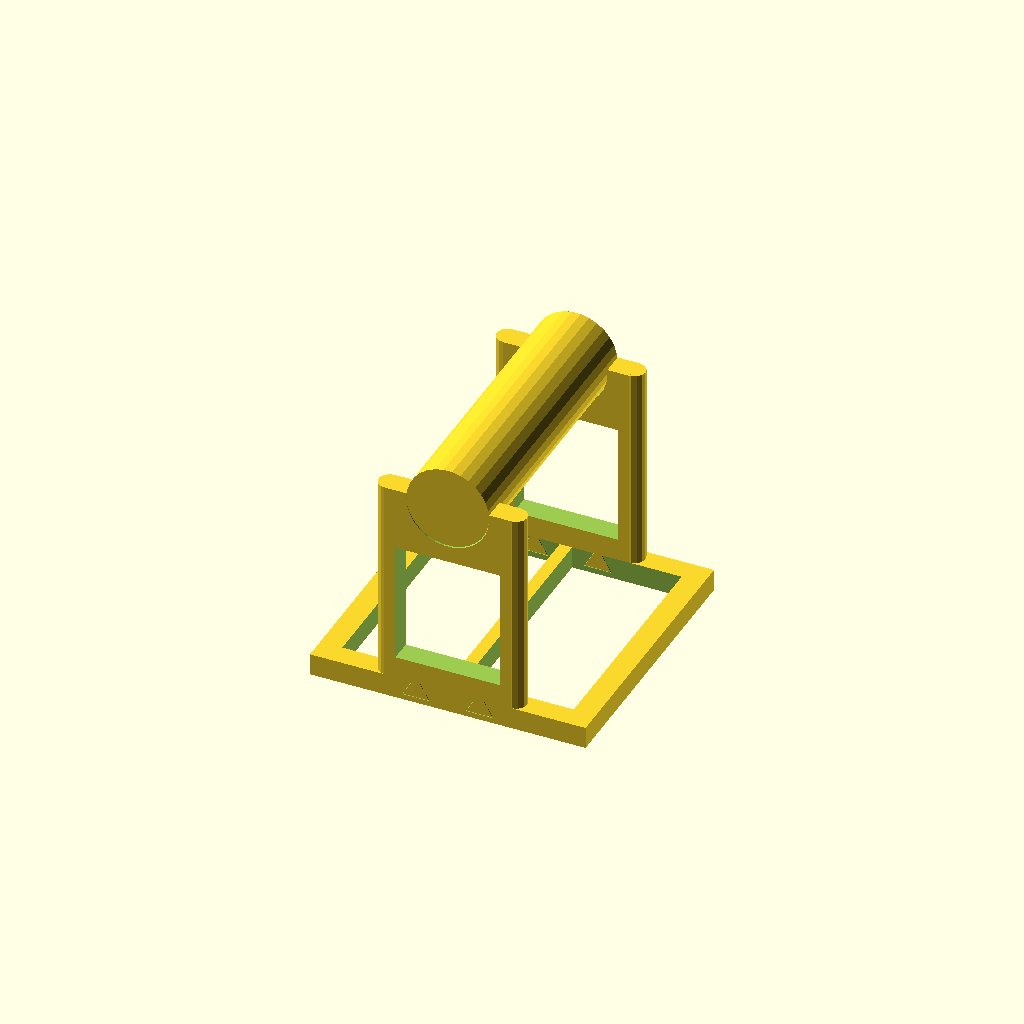
Cell 1: the model at its default parameters.
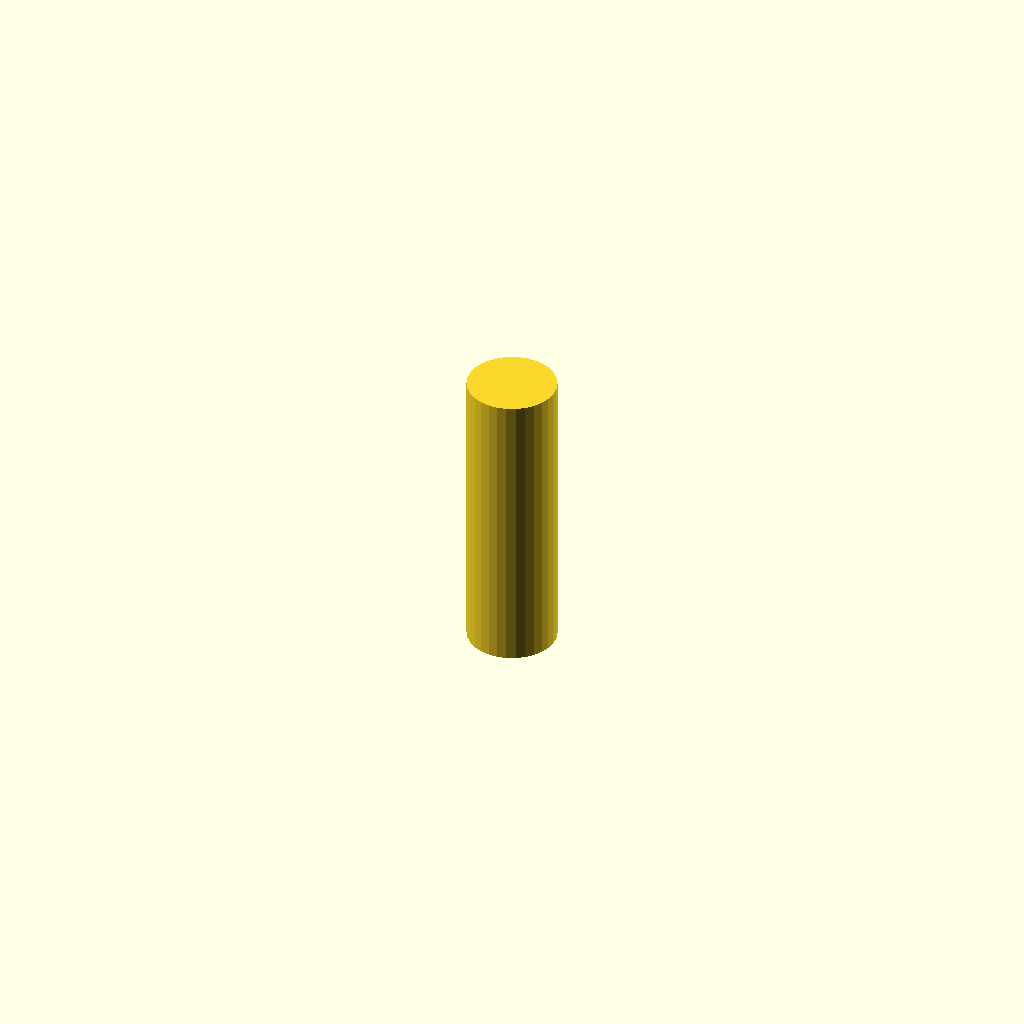
Cell 2: the same model with part = "axle".
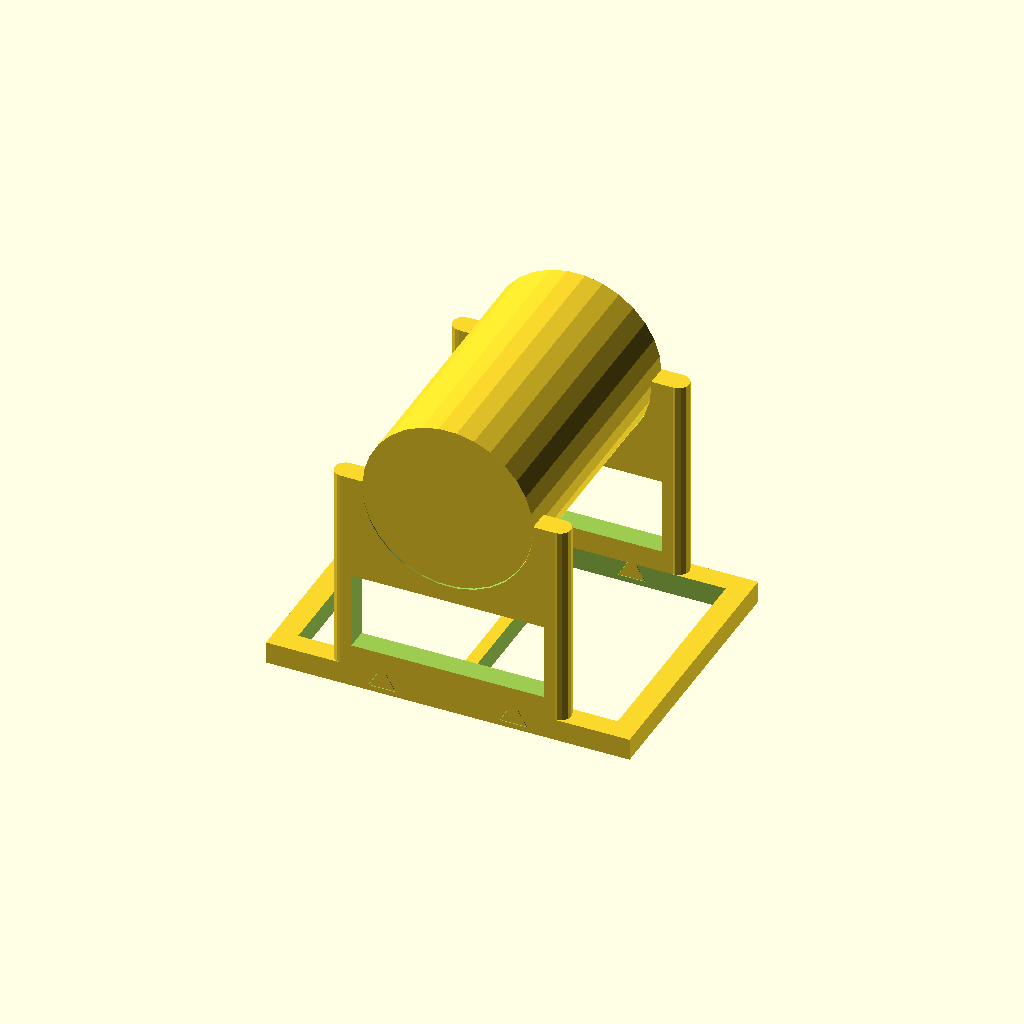
Cell 3: the same model with axle_diameter = 64.
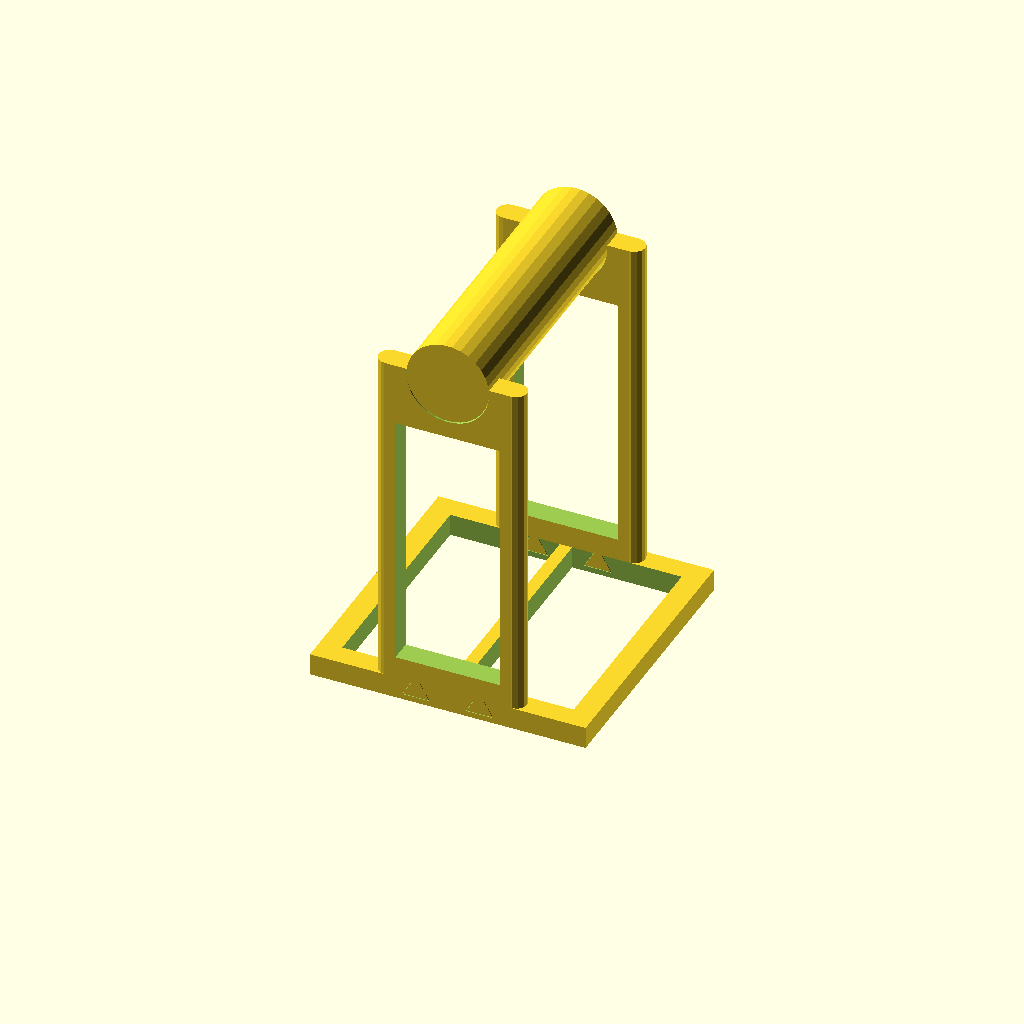
Cell 4: spool_diameter = 200 (everything else at default).
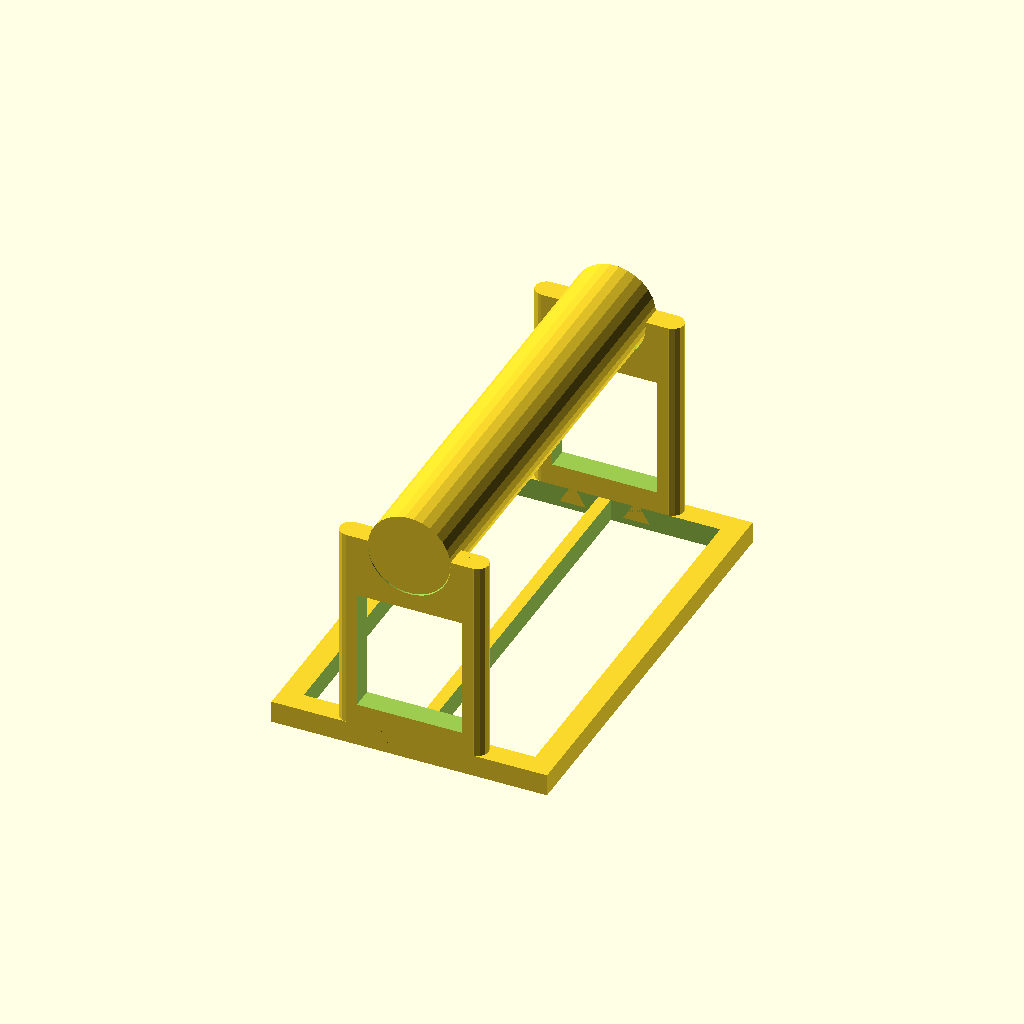
Cell 5: spool_width = 120 (everything else at default).
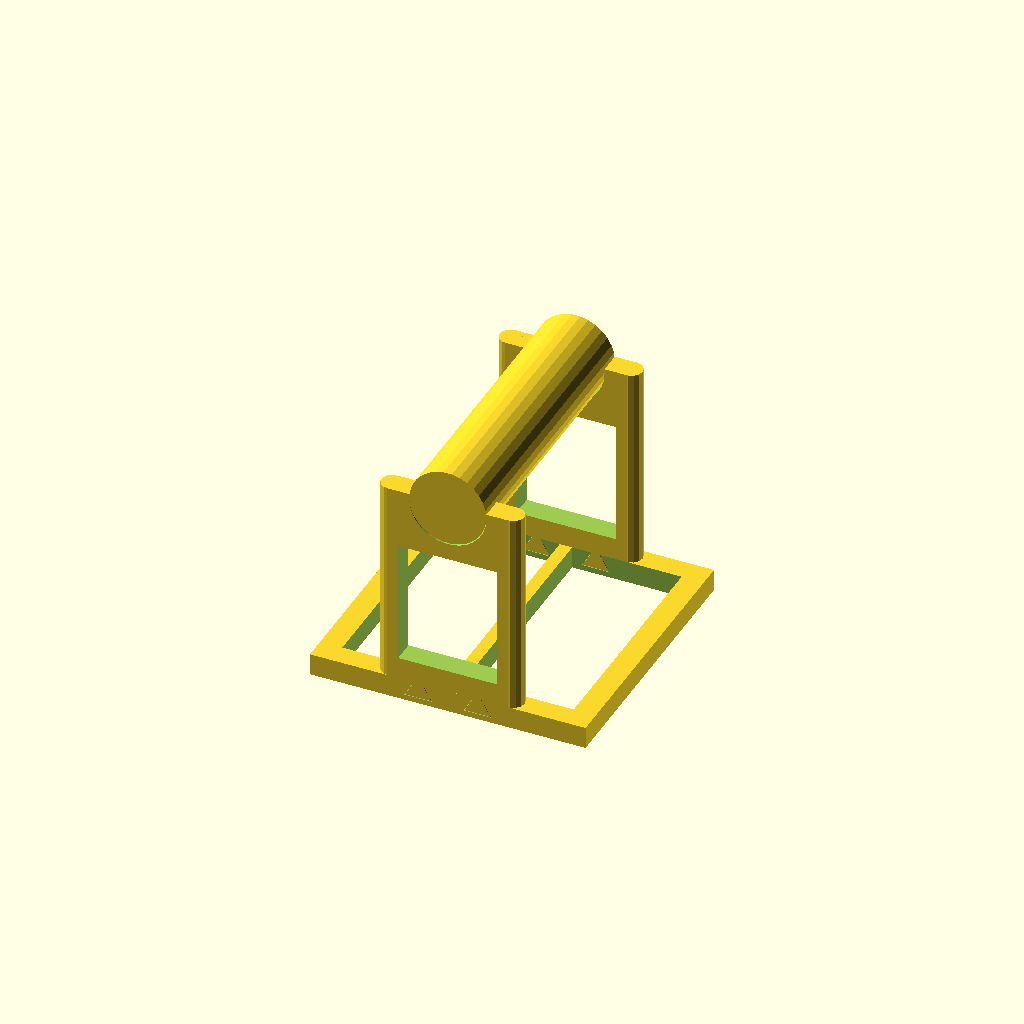
Cell 6: the same model with axle_tolerance = 4.
One fixed orthographic camera (rotation 55°, 0°, 25°; colour scheme Cornfield) for every cell.
Source of the model, inputs/thingiverse/files/thing-496521/Customizable-Freestanding-Filament-Spool-Holder/FilamentHolder.scad:
/**
 * Parametric Spool Holder
 * By Chris London
 * 
 * based on: http://www.thingiverse.com/thing:293623
 */

/* [Standard] */
/* [Global] */

// Which part would you like to see?
part = "all"; // [axle:Axle Only,stands:Stands Only,base:Base Only,all:All]

// The diameter of the hole in the center of the spool in millimeters.
axle_diameter = 32;

// The diameter of the entire spool in millimeters
spool_diameter = 100;

// The width of the spool in millimeters
spool_width = 60;


/* [Advanced] */

// Extra space between the axle and the spool opening in millimeters
axle_tolerance = 2;

// Extra space from the spool to the ground in millimeters
spool_tolerance = 25;

// Extra space between the stands and the spool in millimeters
spool_padding = 20;

// Thickness of the design in millimeters
stand_thickness = 8;

// Extra base width for stability in millimeters
stand_balance = 68;

/* [Hidden] */

axleRadius =  (axle_diameter - axle_tolerance) / 2;
spoolRadius = spool_diameter / 2 + spool_tolerance;
standWidth = spool_width + (2 * spool_padding);
pegDistance = (axleRadius / 1.3) > 8 ? axleRadius / 1.3 : 8;

print_part();

module print_part() {
	if (part == "axle") {
		axle();
	} else if (part == "stands") {
		flatStands();
	} else if (part == "base") {
		base();
	} else if (part == "all") {
		all();
	} else {
		all();
	}
}

// Draw the base
module base() {
	difference() {
		translate([-(stand_balance + axle_diameter) / 2, -standWidth / 2, 0]) 
		cube([stand_balance + axle_diameter, standWidth, stand_thickness]);

		translate([2.25, -standWidth / 2 + stand_thickness, -stand_thickness / 2])
		cube([(stand_balance + axle_diameter) / 2 - stand_thickness - 2.25, standWidth - stand_thickness * 2, stand_thickness * 2]);

		translate([-(stand_balance + axle_diameter) / 2 + stand_thickness, -standWidth / 2 + stand_thickness, -stand_thickness / 2])
		cube([(stand_balance + axle_diameter) / 2 - stand_thickness - 2.25, standWidth - stand_thickness * 2, stand_thickness * 2]);

		translate([-pegDistance, -41, 2])
		equiTriangle([10, stand_thickness * 2]);

		translate([pegDistance, -41, 2])
		equiTriangle([10, stand_thickness * 2]);

		translate([-pegDistance, 51, 2])
		equiTriangle([10, stand_thickness * 2]);

		translate([pegDistance, 51, 2])
		equiTriangle([10, stand_thickness * 2]);
	}
}

// Draw two stands in their upright position
module stands() {
	translate([0, standWidth / 2 - stand_thickness / 2, 0])
	stand();

	translate([0, -standWidth / 2 + stand_thickness / 2, 0])
	stand();
}

// Draw two stands in their flat printing position
module flatStands() {
	translate([-(axleRadius + stand_thickness) - 10, 0, 0])
	rotate(90, v=[1,0,0])
	stand();

	translate([(axleRadius + stand_thickness) + 10, 0, 0])
	rotate(90, v=[1,0,0])
	stand();
}

// Draw a single stand in an upright position
module stand() {
	pegOffset = -5.8;

	difference() {
		translate([0, 0, stand_thickness]) union() {
			translate([-(axleRadius + stand_thickness), -stand_thickness / 2, 0]) 
			cube([(axleRadius + stand_thickness) * 2, stand_thickness, spoolRadius]);

			translate([-(axleRadius + stand_thickness), 0, 0]) 
			cylinder(spoolRadius, stand_thickness / 2, stand_thickness / 2);

			translate([(axleRadius + stand_thickness), 0, 0])
			cylinder(spoolRadius, stand_thickness / 2, stand_thickness / 2);

			translate([-pegDistance, stand_thickness / 2, pegOffset])
			equiTriangle([9.5, stand_thickness]);

			translate([pegDistance, stand_thickness / 2, pegOffset])
			equiTriangle([9.5, stand_thickness]);
		}

		translate([-axleRadius - stand_thickness / 2, -stand_thickness, stand_thickness * 2]) 
		cube([axleRadius * 2 + stand_thickness, stand_thickness * 2, spoolRadius - axleRadius - (stand_thickness * 2)]);

		rotate(90, v=[1,0,0])
		translate([0, spoolRadius + stand_thickness - 2, -stand_thickness])
		cylinder(stand_thickness * 2, axleRadius, axleRadius);

		translate([-axleRadius, -stand_thickness, spoolRadius + stand_thickness - 2])	
		cube([axleRadius * 2, stand_thickness * 2, axleRadius * 2]);
	}
}

// Draw an axle in the upright position
module axle() {
	cylinder(standWidth, axleRadius, axleRadius);
}

module all() {
	base();
	stands();

	rotate(90, v=[1,0,0])
	translate([0, spoolRadius + stand_thickness - 1.5, -standWidth / 2])
	axle();
}

module equiTriangle(coords) {
	height = coords[0] / 2 * sqrt(3);
	rotate(90, v=[1,0,0]) 
	linear_extrude(coords[1], true, coords[1], 0)
	polygon(points=[[0,height], [-coords[0]/2, 0], [coords[0]/2, 0]]);
}
Parameter table extracted from the source (name, type, default, range or options):
part: string, default "all", options "axle", "stands", "base", "all"
axle_diameter: number, default 32
spool_diameter: number, default 100
spool_width: number, default 60
axle_tolerance: number, default 2
spool_tolerance: number, default 25
spool_padding: number, default 20
stand_thickness: number, default 8
stand_balance: number, default 68
